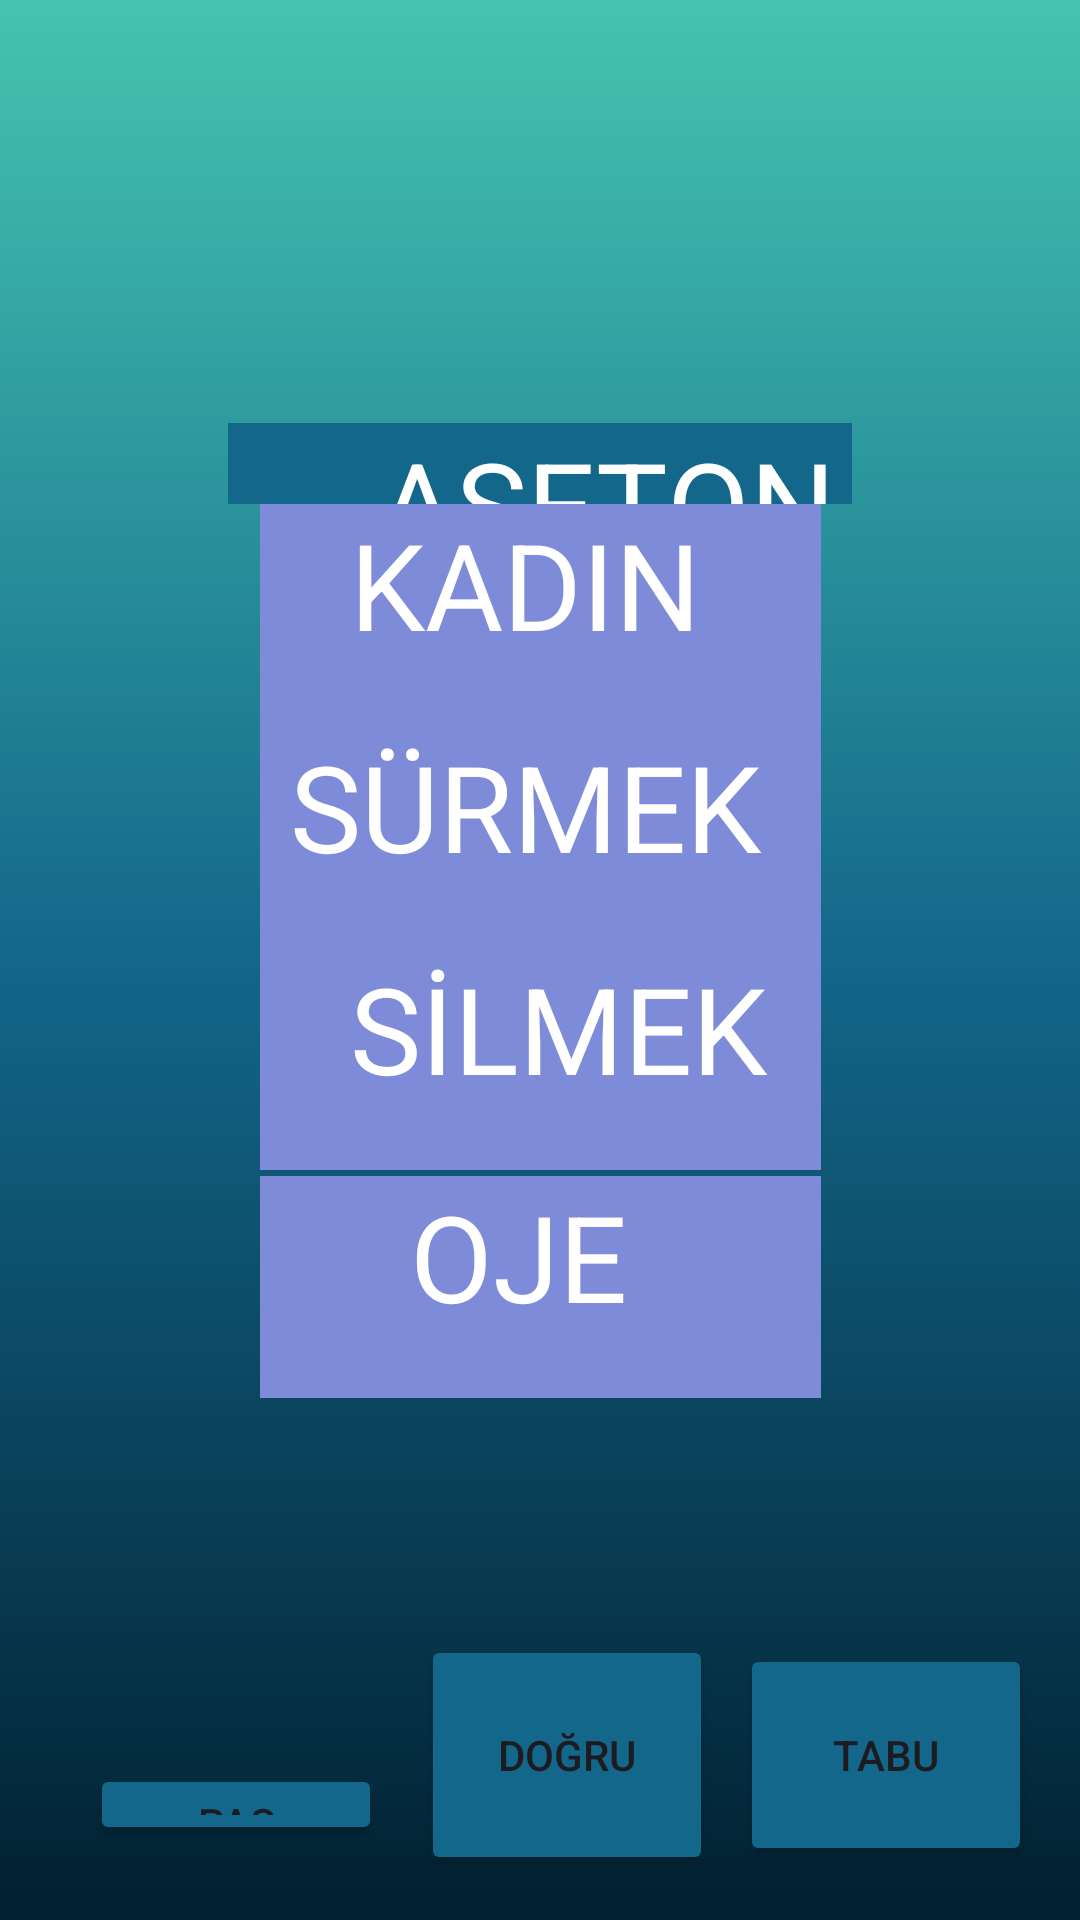

The Android layout XML behind this screen, and the referenced resources:
<!-- AndroidManifest.xml: application theme Theme.TABUU -->
<!-- res/layout/activity_kelime3.xml -->
<?xml version="1.0" encoding="utf-8"?>
<androidx.constraintlayout.widget.ConstraintLayout xmlns:android="http://schemas.android.com/apk/res/android"
    xmlns:app="http://schemas.android.com/apk/res-auto"
    xmlns:tools="http://schemas.android.com/tools"
    android:layout_width="match_parent"
    android:layout_height="match_parent"
    android:background="@drawable/constraintarkaplan"
    tools:context=".kelime3">

    <TextView
        android:id="@+id/kelime3"
        android:layout_width="0dp"
        android:layout_height="0dp"
        android:layout_marginStart="76dp"
        android:layout_marginTop="141dp"
        android:layout_marginEnd="76dp"
        android:layout_marginBottom="420dp"
        android:background="@color/orta"
        android:text="     ASETON"
        android:textColor="@color/white"
        android:textSize="40sp"
        app:layout_constraintBottom_toTopOf="@+id/button33"
        app:layout_constraintEnd_toEndOf="parent"
        app:layout_constraintStart_toStartOf="parent"
        app:layout_constraintTop_toTopOf="parent" />

    <TextView
        android:id="@+id/kelime3ceza"
        android:layout_width="187dp"
        android:layout_height="0dp"

        android:background="@color/buton"
        android:text="   KADIN"
        android:textColor="@color/white"
        android:textSize="40sp"
        app:layout_constraintBottom_toTopOf="@+id/kelime3ceza5"
        app:layout_constraintEnd_toEndOf="parent"
        app:layout_constraintStart_toStartOf="parent"
        app:layout_constraintTop_toBottomOf="@+id/kelime3" />

    <TextView
        android:id="@+id/kelime3ceza3"
        android:layout_width="187dp"
        android:layout_height="0dp"

        android:layout_marginBottom="82dp"
        android:background="@color/buton"
        android:text="     OJE "
        android:textColor="@color/white"
        android:textSize="40sp"
        app:layout_constraintBottom_toTopOf="@+id/button31"
        app:layout_constraintEnd_toEndOf="parent"
        app:layout_constraintStart_toStartOf="parent"
        app:layout_constraintTop_toBottomOf="@+id/kelime3ceza4" />

    <TextView
        android:id="@+id/kelime3ceza4"
        android:layout_width="187dp"
        android:layout_height="0dp"

        android:layout_marginBottom="2dp"
        android:background="@color/buton"
        android:text="   SİLMEK"
        android:textColor="@color/white"
        android:textSize="40sp"
        app:layout_constraintBottom_toTopOf="@+id/kelime3ceza3"
        app:layout_constraintEnd_toEndOf="parent"
        app:layout_constraintStart_toStartOf="parent"
        app:layout_constraintTop_toBottomOf="@+id/kelime3ceza5" />

    <TextView
        android:id="@+id/kelime3ceza5"
        android:layout_width="187dp"
        android:layout_height="0dp"

        android:background="@color/buton"
        android:text=" SÜRMEK"
        android:textColor="@color/white"
        android:textSize="40sp"
        app:layout_constraintBottom_toTopOf="@+id/kelime3ceza4"
        app:layout_constraintEnd_toEndOf="parent"
        app:layout_constraintStart_toStartOf="parent"
        app:layout_constraintTop_toBottomOf="@+id/kelime3ceza" />

    <Button
        android:id="@+id/button31"
        android:layout_width="0dp"
        android:layout_height="0dp"
        android:layout_marginEnd="16dp"
        android:layout_marginBottom="18dp"
        android:backgroundTint="@color/orta"
        android:text="TABU"
        app:layout_constraintBottom_toBottomOf="parent"
        app:layout_constraintEnd_toEndOf="parent"
        app:layout_constraintStart_toEndOf="@+id/button32"
        app:layout_constraintTop_toBottomOf="@+id/kelime3ceza3" />

    <Button
        android:id="@+id/button32"
        android:layout_width="0dp"
        android:layout_height="80dp"
        android:layout_marginEnd="9dp"
        android:backgroundTint="@color/orta"
        android:text="DOĞRU"
        app:layout_constraintBaseline_toBaselineOf="@+id/button31"
        app:layout_constraintEnd_toStartOf="@+id/button31"
        app:layout_constraintStart_toEndOf="@+id/button33" />

    <Button
        android:id="@+id/button33"
        android:layout_width="0dp"
        android:layout_height="0dp"

        android:layout_marginStart="30dp"
        android:layout_marginEnd="13dp"
        android:layout_marginBottom="25dp"
        android:backgroundTint="@color/orta"
        android:text="PAS"
        app:layout_constraintBottom_toBottomOf="parent"
        app:layout_constraintEnd_toStartOf="@+id/button32"
        app:layout_constraintStart_toStartOf="parent"
        app:layout_constraintTop_toBottomOf="@+id/kelime3" />

</androidx.constraintlayout.widget.ConstraintLayout>
<!-- resources referenced by this layout -->
<resources>
  <color name="buton">#7E8BD9</color>
  <color name="orta">#13678A</color>
  <color name="white">#FFFFFFFF</color>
  <!-- drawable constraintarkaplan (drawable) -->
  <?xml version="1.0" encoding="utf-8"?>
  <shape xmlns:android="http://schemas.android.com/apk/res/android">
  <gradient android:angle="90"
      android:startColor="@color/baş"
      android:centerColor="@color/orta"
      android:endColor="@color/son"
  
      />
  
  </shape>
  <style name="Theme.TABUU" parent="Base.Theme.TABUU" />
  <color name="son">#45C4B0</color>
  <style name="Base.Theme.TABUU" parent="Theme.Material3.DayNight.NoActionBar">
          
          
      </style>
</resources>
